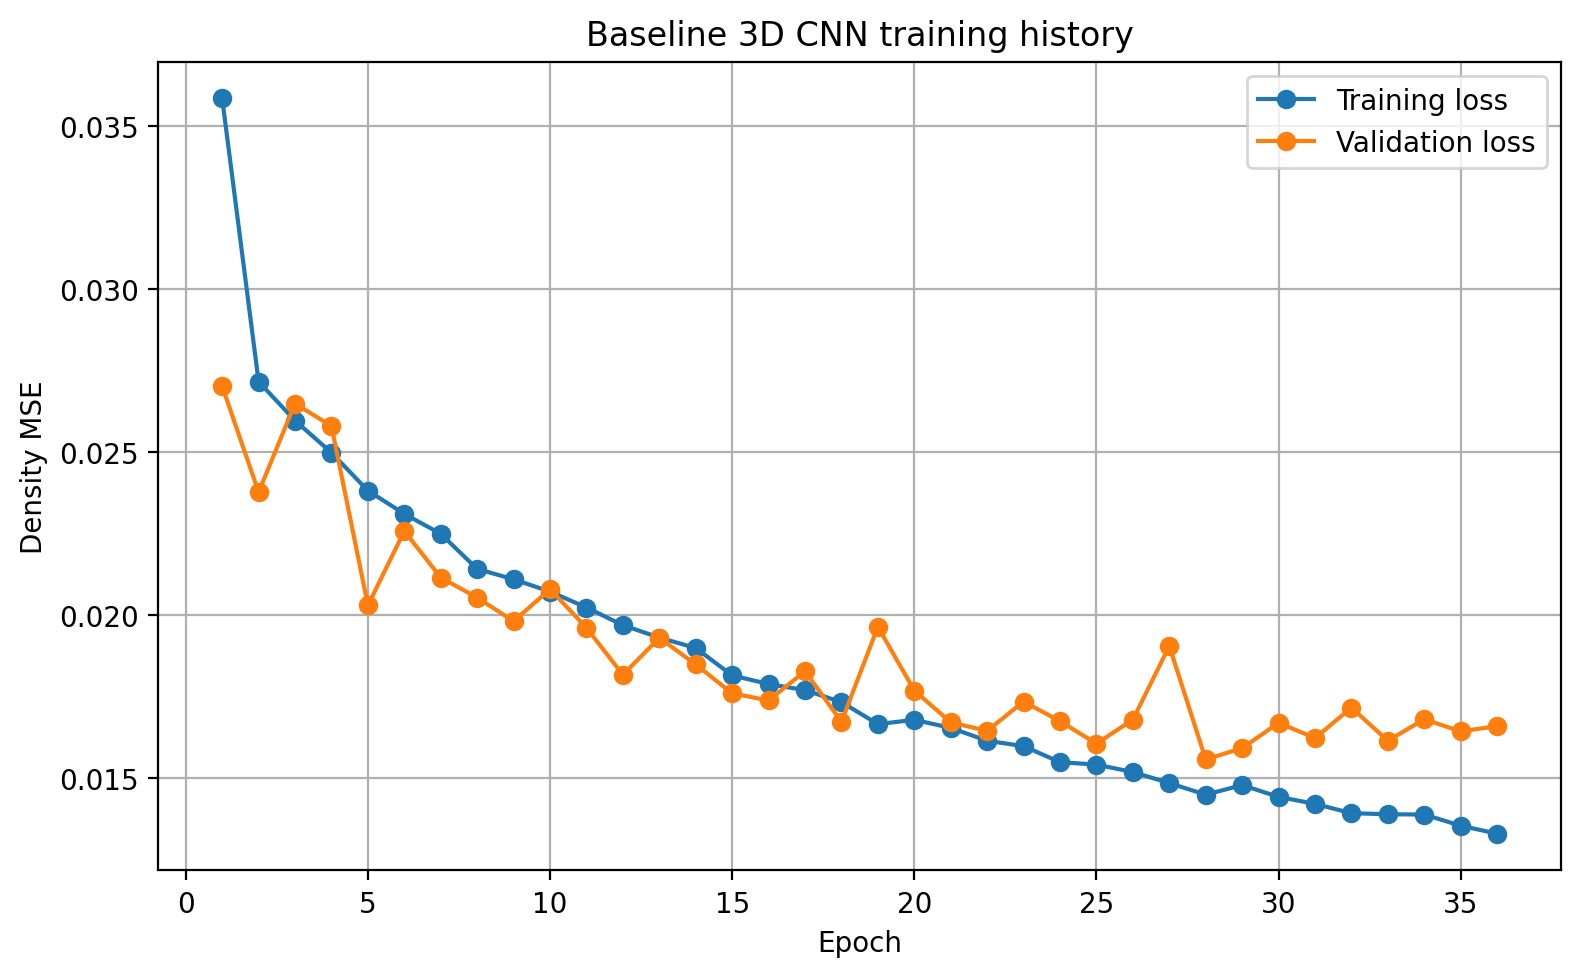

The table this chart was drawn from, first rows:
epoch, background_mse_component, background_prediction_mean, body_mse_component, body_prediction_mean, density_mae, density_mse, loss, prediction_fraction_above_1e_4, prediction_maximum, prediction_mean, prediction_minimum, prediction_standard_deviation, val_background_mse_component, val_background_prediction_mean, val_body_mse_component, val_body_prediction_mean, val_density_mae, val_density_mse, val_loss, val_prediction_fraction_above_1e_4, val_prediction_maximum, val_prediction_mean, val_prediction_minimum
1, 0.02508, 0.05813, 0.04662, 0.6221, 0.0587, 0.02515, 0.03585, 0.6988, 1, 0.06094, 0.0, 0.1525, 0.016, 0.03245, 0.03804, 0.65, 0.03312, 0.01609, 0.02702, 0.5046, 0.9881, 0.03572, 0.0
2, 0.01273, 0.02639, 0.04159, 0.6291, 0.02708, 0.01285, 0.02716, 0.4043, 0.9997, 0.02939, 0.0, 0.1177, 0.01208, 0.02285, 0.03546, 0.6416, 0.02353, 0.01218, 0.02377, 0.2373, 0.9925, 0.02613, 0.0
3, 0.01124, 0.02258, 0.0407, 0.6344, 0.02328, 0.01136, 0.02597, 0.2549, 0.9997, 0.02562, 0.0, 0.1123, 0.008043, 0.01633, 0.04494, 0.5764, 0.01712, 0.008201, 0.02649, 0.1939, 0.9656, 0.0193, 0.0
4, 0.01045, 0.02112, 0.03951, 0.6333, 0.02182, 0.01057, 0.02498, 0.2819, 0.9991, 0.02417, 0.0, 0.1091, 0.01023, 0.02478, 0.04137, 0.6048, 0.02552, 0.01038, 0.0258, 0.4927, 0.9716, 0.02786, 0.0
5, 0.009495, 0.01921, 0.03814, 0.6335, 0.0199, 0.009618, 0.02382, 0.2471, 0.9988, 0.02227, 0.0, 0.105, 0.009995, 0.01847, 0.0306, 0.6747, 0.01914, 0.01011, 0.0203, 0.155, 0.9729, 0.02195, 0.0
6, 0.008941, 0.0177, 0.03727, 0.6366, 0.01839, 0.009065, 0.0231, 0.1987, 0.9977, 0.02078, 0.0, 0.1028, 0.007093, 0.01495, 0.03806, 0.5795, 0.01571, 0.007235, 0.02258, 0.1227, 0.8934, 0.01795, 0.0
7, 0.008617, 0.01728, 0.03637, 0.6361, 0.01796, 0.00874, 0.02249, 0.2084, 0.9968, 0.02036, 0.0, 0.1013, 0.01062, 0.02108, 0.03168, 0.6761, 0.02175, 0.01073, 0.02115, 0.2649, 0.9563, 0.02456, 0.0
8, 0.007917, 0.01577, 0.03491, 0.6392, 0.01644, 0.008038, 0.02142, 0.1535, 0.9988, 0.01887, 0.0, 0.09825, 0.007443, 0.01678, 0.03363, 0.6227, 0.01748, 0.007567, 0.02054, 0.2143, 0.952, 0.02, 0.0
9, 0.007724, 0.0154, 0.03447, 0.637, 0.01607, 0.007843, 0.0211, 0.1315, 0.9974, 0.01849, 0.0, 0.09729, 0.007343, 0.01442, 0.03228, 0.6398, 0.01512, 0.007463, 0.01981, 0.09432, 0.954, 0.01775, 0.0
10, 0.007613, 0.01491, 0.03383, 0.6382, 0.01558, 0.007729, 0.02072, 0.1141, 0.9972, 0.01802, 0.0, 0.09685, 0.00499, 0.0109, 0.0366, 0.5824, 0.01167, 0.005147, 0.02079, 0.09663, 0.8832, 0.01393, 0.0
11, 0.007172, 0.01387, 0.03329, 0.6359, 0.01452, 0.007286, 0.02023, 0.09782, 0.9972, 0.01696, 0.0, 0.0947, 0.008525, 0.0158, 0.03069, 0.6839, 0.01648, 0.008641, 0.01961, 0.09469, 0.9971, 0.01935, 0.0
12, 0.006721, 0.01305, 0.03266, 0.6385, 0.01371, 0.006838, 0.01969, 0.09283, 0.9955, 0.01617, 0.0, 0.09255, 0.007153, 0.01429, 0.02918, 0.6488, 0.01495, 0.007263, 0.01817, 0.1204, 0.9692, 0.01766, 0.0
13, 0.006597, 0.01282, 0.03202, 0.6365, 0.01347, 0.006709, 0.01931, 0.09123, 0.9992, 0.01593, 0.0, 0.09187, 0.007584, 0.01511, 0.03102, 0.6471, 0.01579, 0.007702, 0.0193, 0.1273, 0.9802, 0.01846, 0.0
14, 0.006339, 0.01238, 0.03164, 0.6388, 0.01303, 0.006453, 0.01899, 0.0895, 0.9966, 0.0155, 0.0, 0.09062, 0.007038, 0.01344, 0.02993, 0.6597, 0.01413, 0.007153, 0.01849, 0.0825, 0.9446, 0.01687, 0.0
15, 0.006016, 0.01165, 0.03028, 0.6365, 0.01229, 0.006126, 0.01815, 0.07991, 0.996, 0.01476, 0.0, 0.08889, 0.005592, 0.01027, 0.0296, 0.6534, 0.01094, 0.005723, 0.0176, 0.05396, 0.9894, 0.01368, 0.0
16, 0.006039, 0.01168, 0.02973, 0.6374, 0.01231, 0.006147, 0.01788, 0.0771, 0.9965, 0.01479, 0.0, 0.08906, 0.005369, 0.009865, 0.02939, 0.6664, 0.01053, 0.005492, 0.01738, 0.05847, 0.9812, 0.01335, 0.0
17, 0.005883, 0.01149, 0.02951, 0.6361, 0.01212, 0.00599, 0.0177, 0.0801, 0.9952, 0.0146, 0.0, 0.08818, 0.008094, 0.01483, 0.02846, 0.704, 0.0155, 0.008212, 0.01828, 0.114, 0.9919, 0.01849, 0.0
18, 0.005668, 0.01114, 0.02899, 0.6361, 0.01176, 0.005773, 0.01733, 0.09307, 0.9976, 0.01425, 0.0, 0.08704, 0.005635, 0.01032, 0.02781, 0.6429, 0.01097, 0.005744, 0.01673, 0.06022, 0.9784, 0.01368, 0.0
19, 0.005527, 0.01069, 0.02778, 0.6352, 0.0113, 0.005629, 0.01666, 0.06973, 0.9954, 0.0138, 0.0, 0.08631, 0.008014, 0.0145, 0.03126, 0.7192, 0.01521, 0.008145, 0.01964, 0.0856, 0.9914, 0.01824, 0.0
20, 0.005547, 0.01077, 0.02802, 0.6355, 0.01138, 0.005648, 0.01679, 0.06301, 0.9976, 0.01388, 0.0, 0.08643, 0.005454, 0.01111, 0.02992, 0.6167, 0.01177, 0.005564, 0.01769, 0.0574, 0.9616, 0.01433, 0.0
21, 0.005425, 0.01046, 0.02765, 0.6342, 0.01107, 0.005525, 0.01654, 0.0606, 0.9985, 0.01357, 0.0, 0.08571, 0.005008, 0.009962, 0.02841, 0.6244, 0.0106, 0.005114, 0.01671, 0.0571, 0.9569, 0.01322, 0.0
22, 0.00523, 0.01013, 0.02706, 0.6357, 0.01073, 0.005329, 0.01614, 0.05952, 0.9998, 0.01325, 0.0, 0.0847, 0.005361, 0.0101, 0.02753, 0.6479, 0.01072, 0.005463, 0.01645, 0.0668, 0.9733, 0.01348, 0.0
23, 0.005165, 0.01005, 0.02679, 0.6353, 0.01064, 0.005259, 0.01598, 0.06554, 0.9994, 0.01316, 0.0, 0.08434, 0.006985, 0.01297, 0.02771, 0.6789, 0.0136, 0.007087, 0.01735, 0.08012, 0.9879, 0.01651, 0.0
24, 0.005058, 0.009727, 0.02592, 0.6339, 0.01031, 0.00515, 0.01549, 0.0565, 0.9988, 0.01283, 0.0, 0.0837, 0.0066, 0.0115, 0.02689, 0.6754, 0.01213, 0.006699, 0.01674, 0.04502, 0.9911, 0.01502, 0.0
25, 0.005092, 0.009843, 0.02573, 0.6335, 0.01042, 0.005183, 0.01541, 0.05783, 0.9999, 0.01295, 0.0, 0.08387, 0.006197, 0.0118, 0.02591, 0.6571, 0.01242, 0.006294, 0.01606, 0.06215, 0.9889, 0.01523, 0.0
26, 0.004944, 0.009457, 0.02542, 0.6348, 0.01003, 0.005035, 0.01518, 0.06015, 0.9994, 0.01257, 0.0, 0.0831, 0.005869, 0.009953, 0.02771, 0.7178, 0.01064, 0.005999, 0.01679, 0.05044, 0.9861, 0.01371, 0.0
27, 0.004865, 0.009399, 0.02483, 0.6331, 0.009968, 0.004954, 0.01485, 0.05352, 0.9975, 0.0125, 0.0, 0.0826, 0.007265, 0.01256, 0.03084, 0.7294, 0.01326, 0.007401, 0.01905, 0.06525, 0.9977, 0.01636, 0.0
28, 0.004837, 0.009343, 0.02414, 0.6358, 0.009909, 0.004925, 0.01449, 0.05837, 0.9997, 0.01246, 0.0, 0.08257, 0.00418, 0.008444, 0.02696, 0.6166, 0.009078, 0.004288, 0.01557, 0.0439, 0.9372, 0.01167, 0.0
29, 0.004936, 0.009436, 0.02463, 0.6333, 0.01001, 0.005026, 0.01478, 0.05393, 0.9989, 0.01254, 0.0, 0.08304, 0.005597, 0.01064, 0.02624, 0.6661, 0.01126, 0.0057, 0.01592, 0.05593, 0.9843, 0.01412, 0.0
30, 0.004946, 0.009473, 0.0239, 0.6326, 0.01003, 0.005032, 0.01442, 0.05422, 0.9995, 0.01257, 0.0, 0.0831, 0.006059, 0.01121, 0.02733, 0.6891, 0.01187, 0.00617, 0.01669, 0.08371, 0.9936, 0.01481, 0.0
31, 0.004751, 0.0092, 0.02366, 0.6316, 0.009755, 0.004836, 0.01421, 0.05905, 0.9974, 0.0123, 0.0, 0.08192, 0.005904, 0.01074, 0.02655, 0.6661, 0.01136, 0.006005, 0.01623, 0.05188, 0.9894, 0.01422, 0.0
32, 0.004691, 0.009031, 0.02315, 0.6331, 0.009578, 0.004772, 0.01392, 0.05445, 0.9993, 0.01214, 0.0, 0.08166, 0.005684, 0.01092, 0.02864, 0.6664, 0.01158, 0.005802, 0.01716, 0.06907, 0.984, 0.0144, 0.0
33, 0.00465, 0.009018, 0.02313, 0.632, 0.009568, 0.004733, 0.01389, 0.06152, 0.9994, 0.01212, 0.0, 0.08137, 0.005335, 0.01013, 0.02695, 0.645, 0.01078, 0.005442, 0.01614, 0.05528, 0.9694, 0.0135, 0.0
34, 0.004727, 0.009041, 0.02303, 0.6316, 0.009582, 0.004807, 0.01388, 0.0527, 0.9991, 0.01214, 0.0, 0.08182, 0.005201, 0.00979, 0.02841, 0.6543, 0.0104, 0.005303, 0.0168, 0.04748, 0.9918, 0.01321, 0.0
35, 0.004546, 0.008735, 0.02253, 0.6316, 0.009278, 0.004626, 0.01354, 0.04985, 0.9997, 0.01183, 0.0, 0.0808, 0.005971, 0.01015, 0.02689, 0.7063, 0.01082, 0.006087, 0.01643, 0.03756, 0.9938, 0.01385, 0.0
36, 0.004547, 0.008646, 0.02204, 0.6317, 0.00918, 0.004624, 0.01329, 0.0423, 0.9988, 0.01175, 0.0, 0.08082, 0.006429, 0.01121, 0.02676, 0.6929, 0.01184, 0.006535, 0.01659, 0.04865, 0.9983, 0.01483, 0.0
